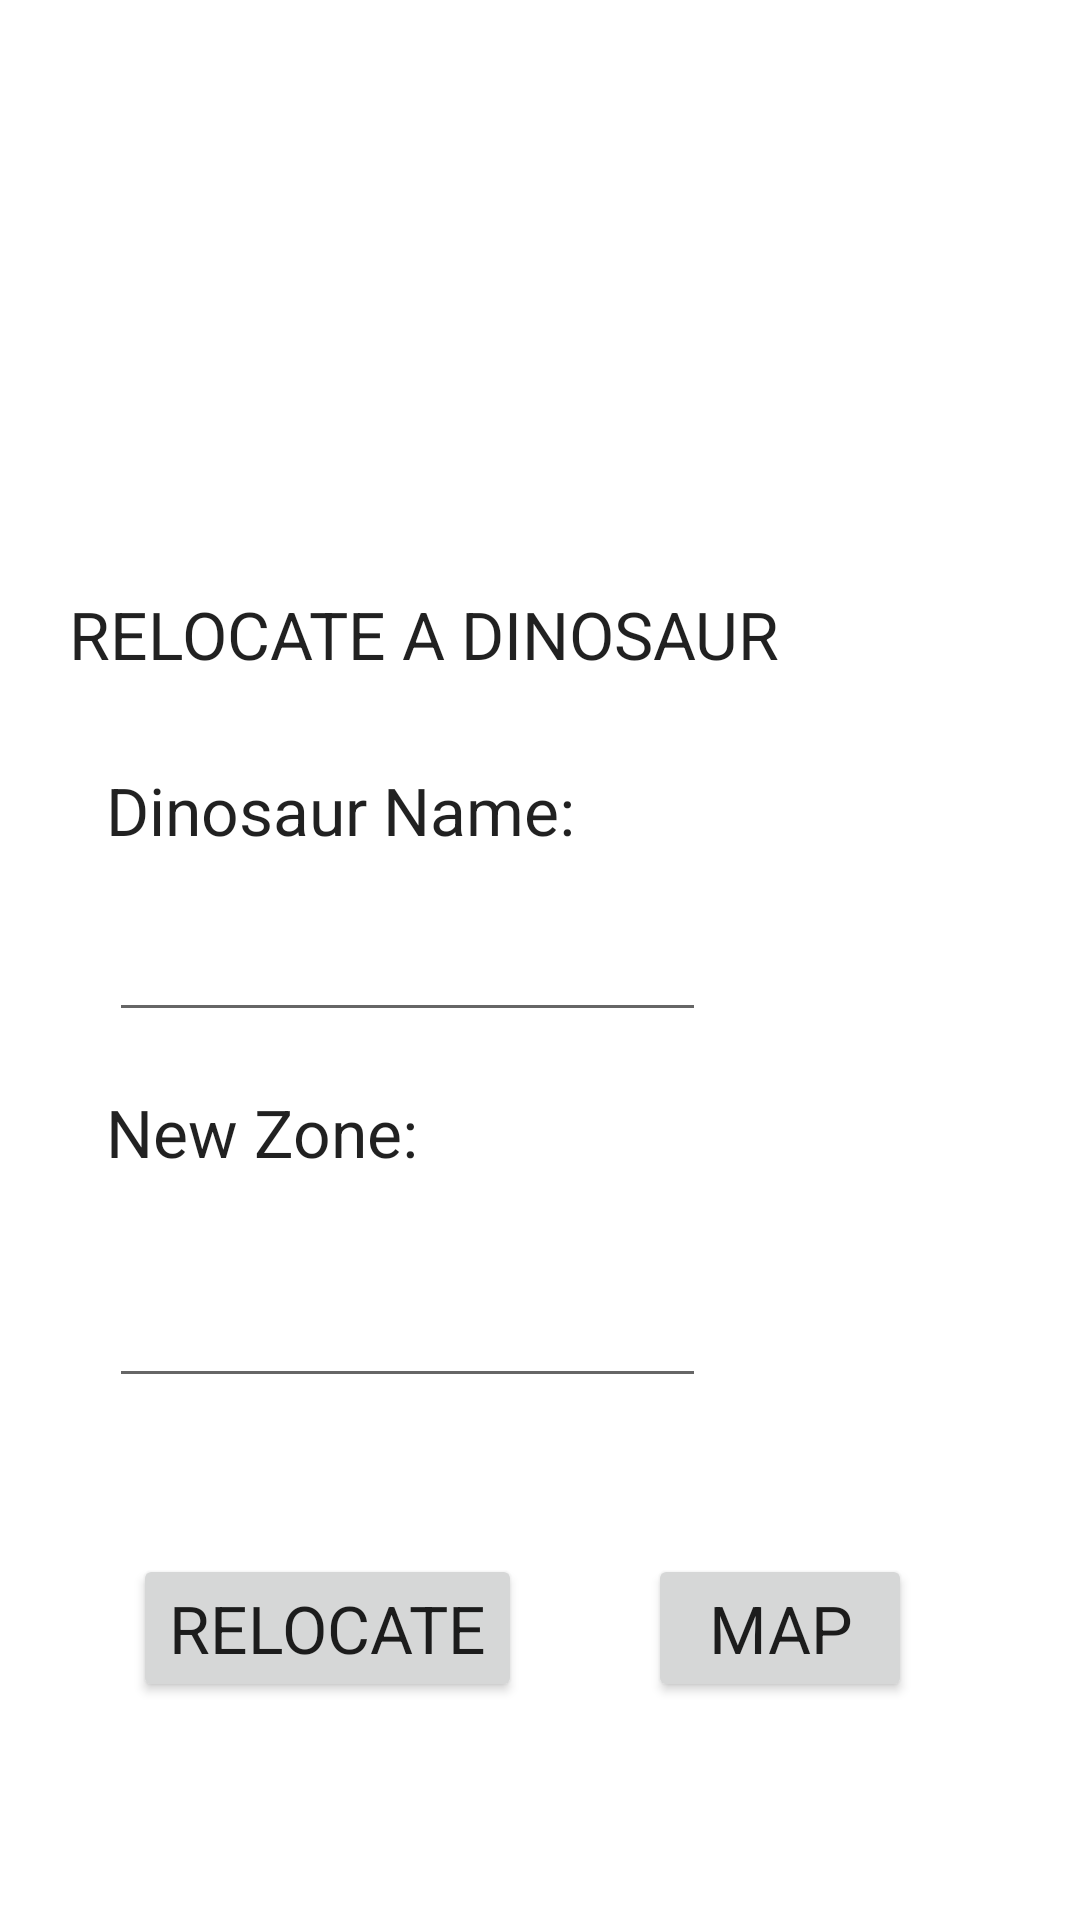

This screen was rendered from an Android layout file. Write that file and the resources it references.
<!-- AndroidManifest.xml: application theme Theme.Enk037_lab5 -->
<!-- res/layout/activity_dino.xml -->
<?xml version="1.0" encoding="utf-8"?>
<androidx.constraintlayout.widget.ConstraintLayout
    xmlns:android="http://schemas.android.com/apk/res/android"
    xmlns:app="http://schemas.android.com/apk/res-auto"
    xmlns:tools="http://schemas.android.com/tools"
    android:layout_width="match_parent"
    android:layout_height="match_parent"
    tools:context="edu.utsa.cs3443.enk037_lab5.DinoActivity">


    <ImageView
        android:id="@+id/logo"
        android:layout_width="167dp"
        android:layout_height="140dp"
        android:src="@drawable/logo"
        app:layout_constraintBottom_toBottomOf="parent"
        app:layout_constraintEnd_toEndOf="parent"
        app:layout_constraintHorizontal_bias="0.045"
        app:layout_constraintStart_toStartOf="parent"
        app:layout_constraintTop_toTopOf="parent"
        app:layout_constraintVertical_bias="0.001" />

    <TextView
        android:id="@+id/zone_name"
        android:layout_width="218dp"
        android:layout_height="105dp"
        android:gravity="center"
        android:textAppearance="@style/TextAppearance.AppCompat.Display1"
        app:layout_constraintBottom_toBottomOf="parent"
        app:layout_constraintEnd_toEndOf="parent"
        app:layout_constraintHorizontal_bias="0.917"
        app:layout_constraintStart_toStartOf="parent"
        app:layout_constraintTop_toTopOf="parent"
        app:layout_constraintVertical_bias="0.025" />

    <TextView
        android:id="@+id/relocate_title"
        android:layout_width="262dp"
        android:layout_height="56dp"
        android:gravity="center"
        android:text="@string/relocate_dinosaur"
        android:textAppearance="@style/TextAppearance.AppCompat.Large"
        app:layout_constraintBottom_toBottomOf="parent"
        app:layout_constraintEnd_toEndOf="parent"
        app:layout_constraintHorizontal_bias="0.107"
        app:layout_constraintStart_toStartOf="parent"
        app:layout_constraintTop_toTopOf="parent"
        app:layout_constraintVertical_bias="0.314" />

    <TextView
        android:id="@+id/dino_name"
        android:layout_width="219dp"
        android:layout_height="60dp"
        android:gravity="center_vertical"
        android:text="@string/dino_name"
        android:textAppearance="@style/TextAppearance.AppCompat.Large"
        app:layout_constraintBottom_toBottomOf="parent"
        app:layout_constraintEnd_toEndOf="parent"
        app:layout_constraintHorizontal_bias="0.25"
        app:layout_constraintStart_toStartOf="parent"
        app:layout_constraintTop_toTopOf="parent"
        app:layout_constraintVertical_bias="0.414" />

    <EditText
        android:id="@+id/name_input"
        android:layout_width="199dp"
        android:layout_height="48dp"
        android:inputType="text"
        android:padding="10dp"
        android:text=""
        android:textAppearance="@style/TextAppearance.AppCompat.Large"
        app:layout_constraintBottom_toBottomOf="parent"
        app:layout_constraintEnd_toEndOf="parent"
        app:layout_constraintHorizontal_bias="0.226"
        app:layout_constraintStart_toStartOf="parent"
        app:layout_constraintTop_toTopOf="parent" />

    <TextView
        android:id="@+id/new_zone"
        android:layout_width="219dp"
        android:layout_height="60dp"
        android:gravity="center_vertical"
        android:text="@string/new_zone"
        android:textAppearance="@style/TextAppearance.AppCompat.Large"
        app:layout_constraintBottom_toBottomOf="parent"
        app:layout_constraintEnd_toEndOf="parent"
        app:layout_constraintHorizontal_bias="0.25"
        app:layout_constraintStart_toStartOf="parent"
        app:layout_constraintTop_toTopOf="parent"
        app:layout_constraintVertical_bias="0.599" />


    <EditText
        android:id="@+id/zone_input"
        android:layout_width="199dp"
        android:layout_height="48dp"
        android:inputType="text"
        android:padding="10dp"
        android:text=""
        android:textAppearance="@style/TextAppearance.AppCompat.Large"
        app:layout_constraintBottom_toBottomOf="parent"
        app:layout_constraintEnd_toEndOf="parent"
        app:layout_constraintHorizontal_bias="0.226"
        app:layout_constraintStart_toStartOf="parent"
        app:layout_constraintTop_toTopOf="parent"
        app:layout_constraintVertical_bias="0.706" />

    <Button
        android:id="@+id/relocate_btn"
        android:layout_width="wrap_content"
        android:layout_height="wrap_content"
        android:text="@string/button_relocate"
        android:textAppearance="@style/TextAppearance.AppCompat.Large"
        app:layout_constraintBottom_toBottomOf="parent"
        app:layout_constraintEnd_toEndOf="parent"
        app:layout_constraintHorizontal_bias="0.192"
        app:layout_constraintStart_toStartOf="parent"
        app:layout_constraintTop_toTopOf="parent"
        app:layout_constraintVertical_bias="0.877" />

    <Button
        android:id="@+id/park_map_btn"
        android:layout_width="wrap_content"
        android:layout_height="wrap_content"
        android:text="@string/button_back"
        android:textAppearance="@style/TextAppearance.AppCompat.Large"
        app:layout_constraintBottom_toBottomOf="parent"
        app:layout_constraintEnd_toEndOf="parent"
        app:layout_constraintHorizontal_bias="0.794"
        app:layout_constraintStart_toStartOf="parent"
        app:layout_constraintTop_toTopOf="parent"
        app:layout_constraintVertical_bias="0.877" />

</androidx.constraintlayout.widget.ConstraintLayout>
<!-- resources referenced by this layout -->
<resources>
  <string name="button_back">MAP</string>
  <string name="button_relocate">RELOCATE</string>
  <string name="dino_name">Dinosaur Name:</string>
  <string name="new_zone">New Zone:</string>
  <string name="relocate_dinosaur">RELOCATE A DINOSAUR</string>
  <style name="Theme.Enk037_lab5" parent="Theme.MaterialComponents.DayNight.DarkActionBar">
          
          <item name="colorPrimary">@color/purple_500</item>
          <item name="colorPrimaryVariant">@color/purple_700</item>
          <item name="colorOnPrimary">@color/white</item>
          
          <item name="colorSecondary">@color/teal_200</item>
          <item name="colorSecondaryVariant">@color/teal_700</item>
          <item name="colorOnSecondary">@color/black</item>
          
          <item name="android:statusBarColor">?attr/colorPrimaryVariant</item>
          
      </style>
  <!-- not gathered from this repository: default colours our renderer supplied (Android Studio template values) -->
  <color name="purple_500">#FF6200EE</color>
  <color name="purple_700">#FF3700B3</color>
  <color name="teal_200">#FF03DAC5</color>
  <color name="teal_700">#FF018786</color>
  <color name="black">#FF000000</color>
  <color name="white">#FFFFFFFF</color>
</resources>
